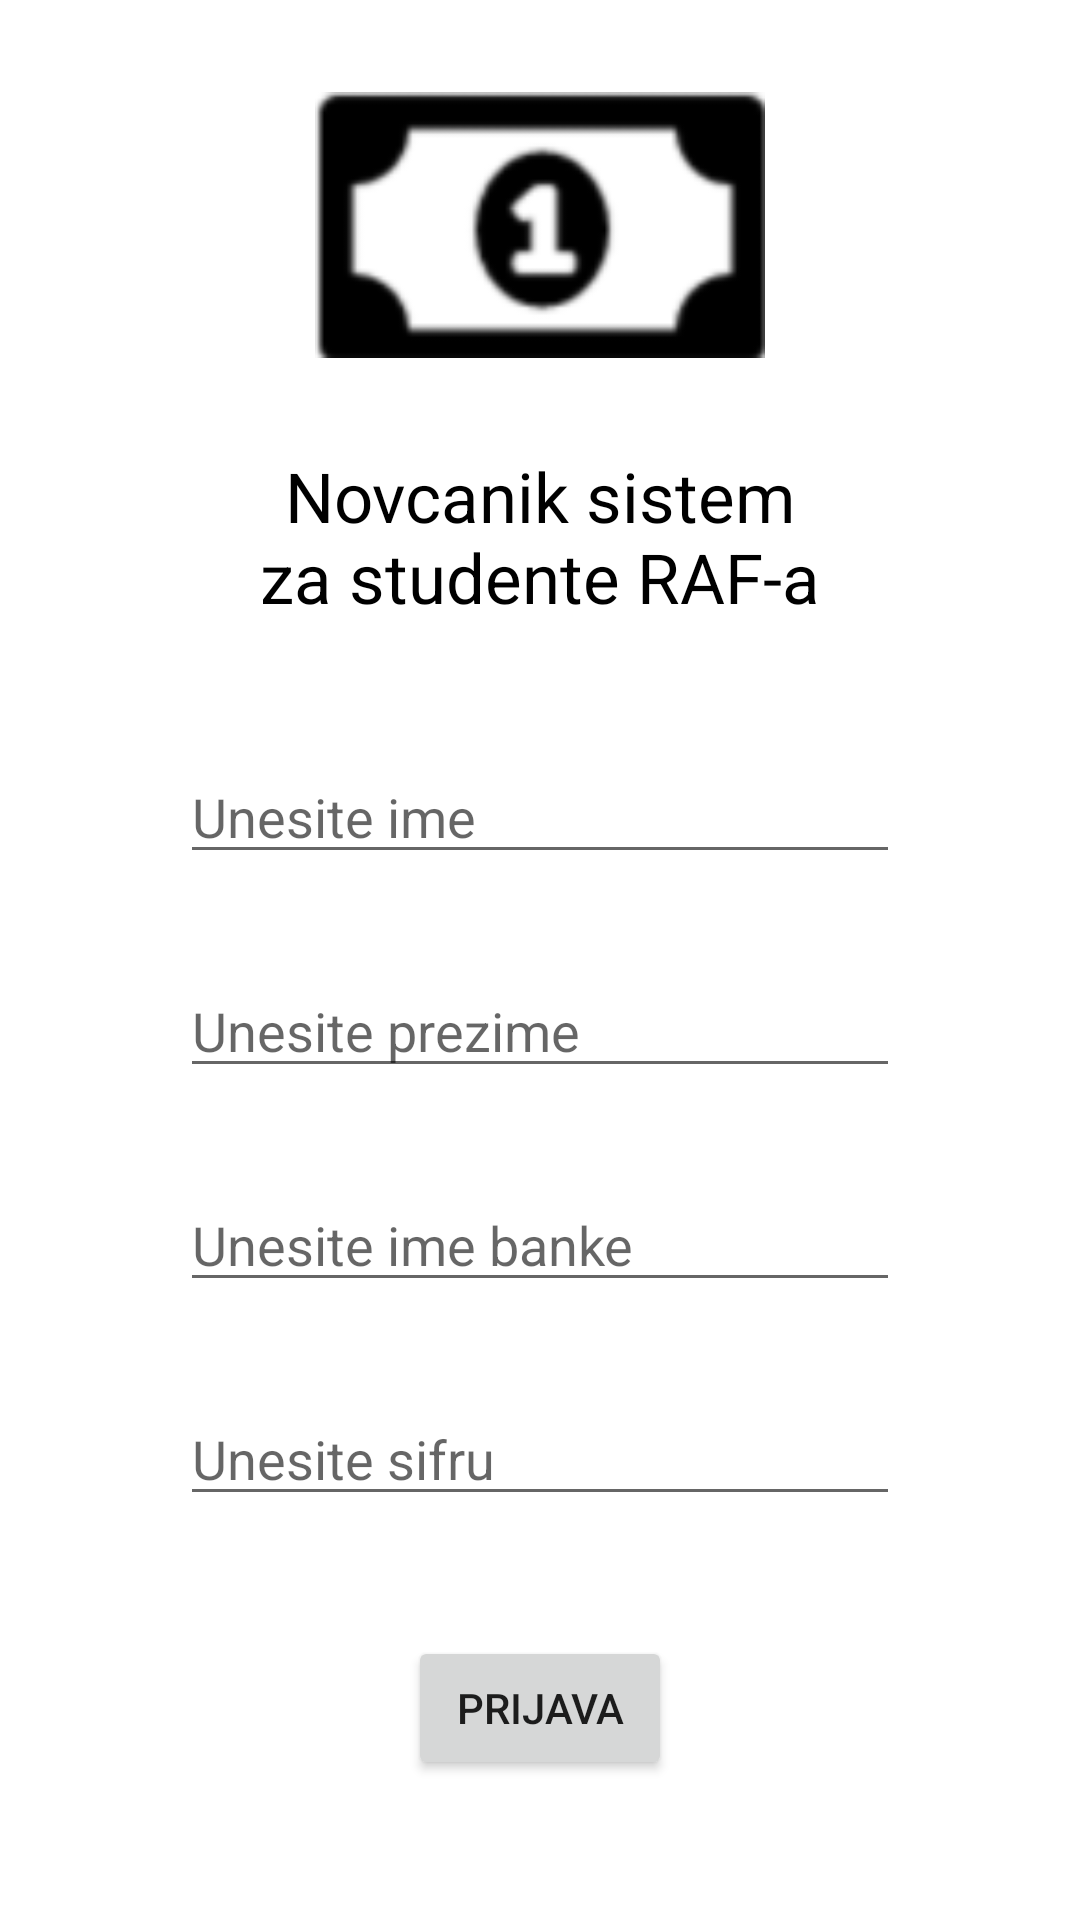

Reconstruct the res/layout file that produces this screen, plus the resources it refers to.
<!-- AndroidManifest.xml: application theme Theme.Projekat1 -->
<!-- res/layout/activity_login.xml -->
<?xml version="1.0" encoding="utf-8"?>
<androidx.constraintlayout.widget.ConstraintLayout xmlns:android="http://schemas.android.com/apk/res/android"
    xmlns:app="http://schemas.android.com/apk/res-auto"
    xmlns:tools="http://schemas.android.com/tools"
    android:layout_width="match_parent"
    android:layout_height="match_parent"
    tools:context=".LoginActivity"
    style="@style/TextViewStyle">

    <ImageView
        android:id="@+id/imageLogin"
        android:layout_width="150dp"
        android:layout_height="150dp"
        android:src="@drawable/novacanica"
        app:layout_constraintTop_toTopOf="parent"
        app:layout_constraintEnd_toEndOf="parent"
        app:layout_constraintStart_toStartOf="parent"
        />
    <TextView
        style="@style/TextViewStyle"
        android:layout_width="200dp"
        android:layout_height="wrap_content"
        app:layout_constraintTop_toBottomOf="@+id/imageLogin"
        app:layout_constraintEnd_toEndOf="parent"
        app:layout_constraintStart_toStartOf="parent"
        android:gravity="center"
        android:textSize="23sp"
        android:text="@string/novcanikLoginTekst"
        />

    <EditText
        android:id="@+id/imeLogin"
        android:layout_width="240dp"
        android:layout_height="wrap_content"
        android:layout_marginTop="100dp"
        app:layout_constraintTop_toBottomOf="@+id/imageLogin"
        app:layout_constraintEnd_toEndOf="parent"
        app:layout_constraintStart_toStartOf="parent"
        android:imeOptions="actionDone"
        android:inputType="text"
        android:hint="@string/unesite_ime"
        />

    <EditText
        android:id="@+id/prezimeLogin"
        android:layout_width="240dp"
        android:layout_height="wrap_content"
        android:layout_marginTop="30dp"
        app:layout_constraintTop_toBottomOf="@+id/imeLogin"
        app:layout_constraintEnd_toEndOf="parent"
        app:layout_constraintStart_toStartOf="parent"
        android:imeOptions="actionDone"
        android:inputType="text"
        android:hint="@string/unesite_prezime"/>

    <EditText
        android:id="@+id/bankaLogin"
        android:layout_width="240dp"
        android:layout_height="wrap_content"
        android:layout_marginTop="30dp"
        app:layout_constraintTop_toBottomOf="@+id/prezimeLogin"
        app:layout_constraintEnd_toEndOf="parent"
        app:layout_constraintStart_toStartOf="parent"
        android:imeOptions="actionDone"
        android:inputType="text"
        android:hint="@string/unesite_ime_banke"/>

    <EditText
        android:id="@+id/passwordLogin"
        android:layout_width="240dp"
        android:layout_height="wrap_content"
        android:layout_marginTop="30dp"
        app:layout_constraintTop_toBottomOf="@+id/bankaLogin"
        app:layout_constraintEnd_toEndOf="parent"
        app:layout_constraintStart_toStartOf="parent"
        android:imeOptions="actionDone"
        android:inputType="textPassword"
        android:hint="@string/unesite_sifru"/>


    <Button
        android:id="@+id/loginBtn"
        android:layout_width="wrap_content"
        android:layout_height="wrap_content"
        android:layout_marginTop="40dp"
        app:layout_constraintTop_toBottomOf="@+id/passwordLogin"
        app:layout_constraintEnd_toEndOf="parent"
        app:layout_constraintStart_toStartOf="parent"
        android:text="@string/prijavaLogin"/>


</androidx.constraintlayout.widget.ConstraintLayout>
<!-- resources referenced by this layout -->
<resources>
  <!-- drawable novacanica: png bitmap (drawable, 3720 bytes) -->
  <string name="novcanikLoginTekst">Novcanik sistem za studente RAF-a</string>
  <string name="prijavaLogin">Prijava</string>
  <string name="unesite_ime">Unesite ime</string>
  <string name="unesite_ime_banke">Unesite ime banke</string>
  <string name="unesite_prezime">Unesite prezime</string>
  <string name="unesite_sifru">Unesite sifru</string>
  <style name="TextViewStyle" parent="Theme.Projekat1">
          <item name="android:textColor">@color/black</item>
      </style>
  <style name="Theme.Projekat1" parent="Theme.MaterialComponents.DayNight.DarkActionBar">
          
          <item name="colorPrimary">@color/black</item>
          <item name="colorPrimaryVariant">@color/purple_700</item>
          <item name="colorOnPrimary">@color/white</item>
          
          <item name="colorSecondary">@color/teal_200</item>
          <item name="colorSecondaryVariant">@color/teal_700</item>
          <item name="colorOnSecondary">@color/black</item>
          
          <item name="android:statusBarColor" tools:targetApi="l">?attr/colorPrimaryVariant</item>
          
      </style>
  <!-- not gathered from this repository: default colours our renderer supplied (Android Studio template values) -->
  <color name="purple_700">#FF3700B3</color>
  <color name="teal_200">#FF03DAC5</color>
  <color name="teal_700">#FF018786</color>
  <color name="black">#FF000000</color>
  <color name="white">#FFFFFFFF</color>
</resources>
